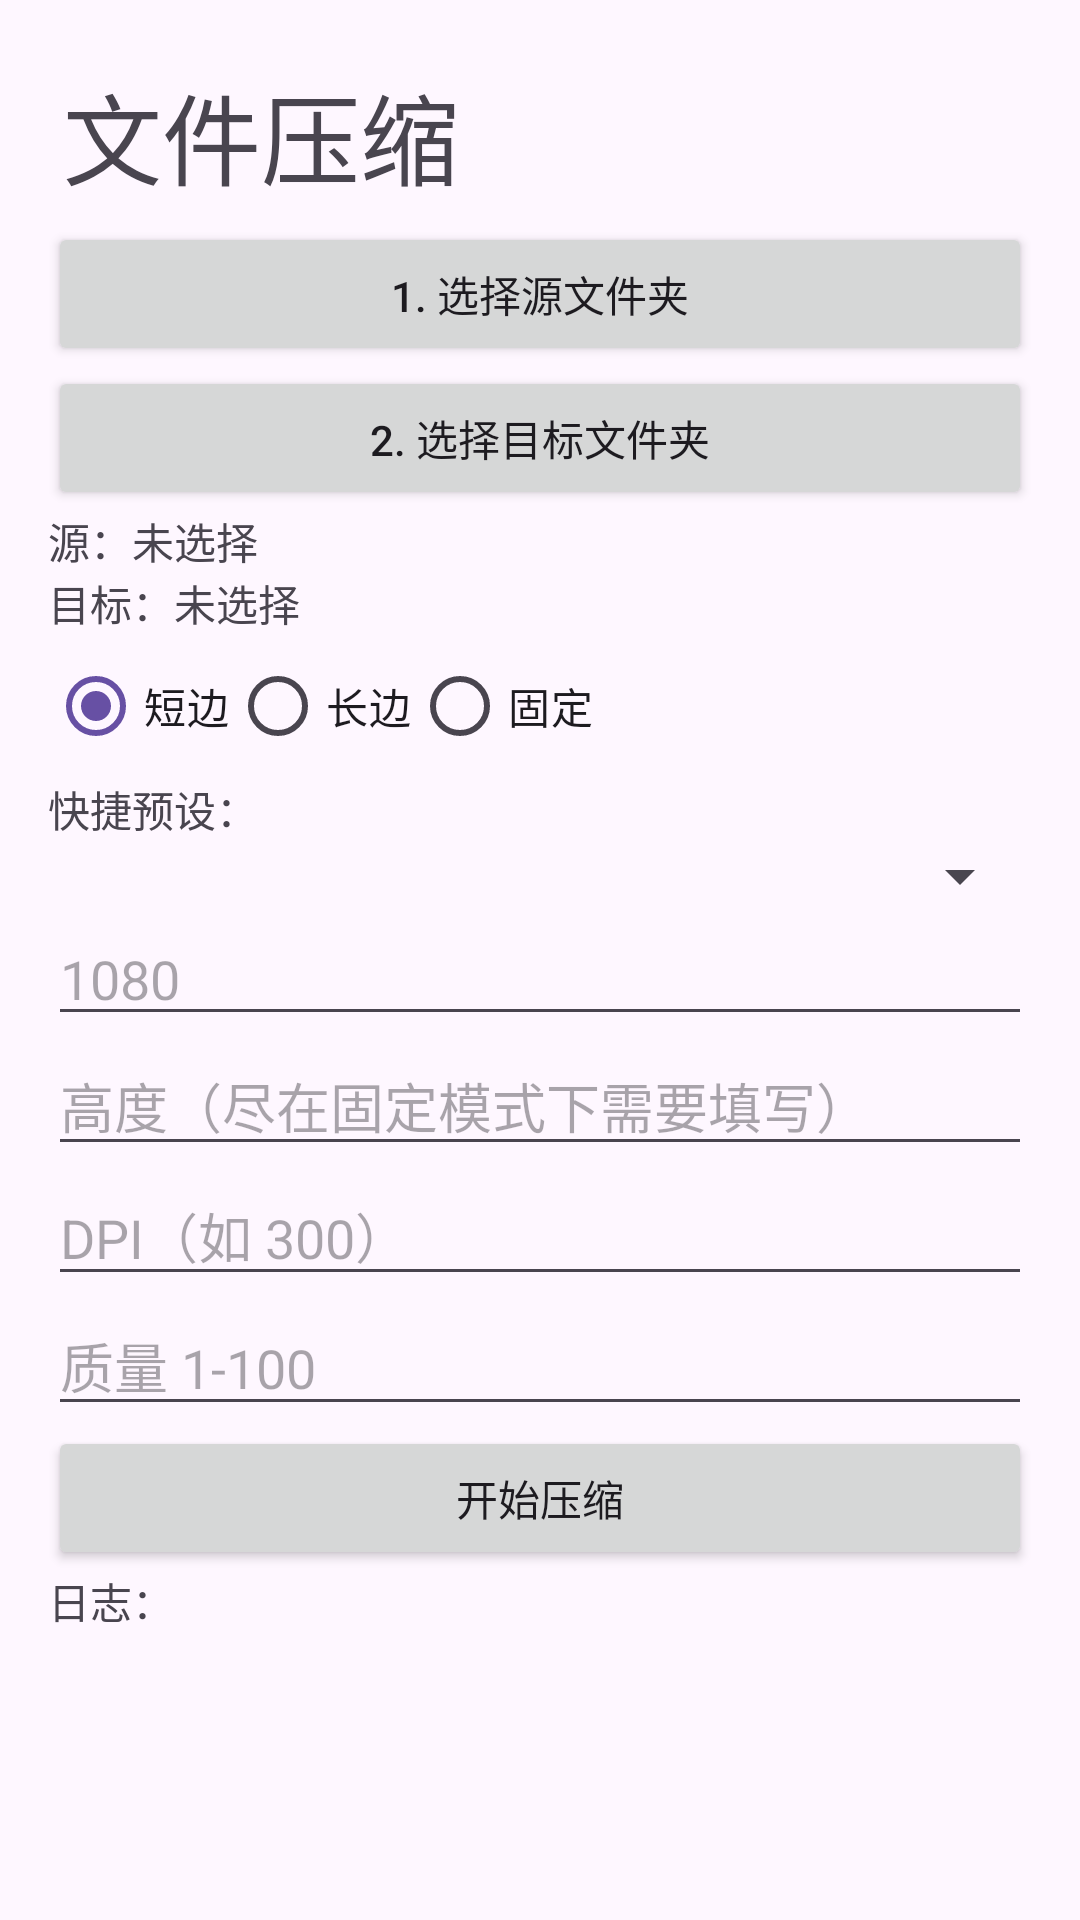

Android layout source for this screen:
<!-- AndroidManifest.xml: application theme Theme.ImgCompressor -->
<!-- res/layout/fragment_folder.xml -->
<?xml version="1.0" encoding="utf-8"?>
<LinearLayout xmlns:android="http://schemas.android.com/apk/res/android"
    xmlns:tools="http://schemas.android.com/tools"
    android:layout_width="match_parent"
    android:layout_height="match_parent"
    android:orientation="vertical"
    android:padding="16dp"
    tools:context=".ui.pages.FolderFragment">
    <TextView
        android:layout_width="wrap_content"
        android:layout_height="wrap_content"
        android:text="文件压缩"
        android:textSize="33dp"
        android:padding="5dp"
        />
    <Button
        android:id="@+id/btnPickSrc"
        android:text="1. 选择源文件夹"
        android:layout_width="match_parent"
        android:layout_height="wrap_content"/>

    <Button
        android:id="@+id/btnPickDst"
        android:text="2. 选择目标文件夹"
        android:layout_width="match_parent"
        android:layout_height="wrap_content"/>

    <TextView
        android:id="@+id/tvSrc"
        android:text="源：未选择"
        android:layout_width="match_parent"
        android:layout_height="wrap_content"/>

    <TextView
        android:id="@+id/tvDst"
        android:text="目标：未选择"
        android:layout_width="match_parent"
        android:layout_height="wrap_content"/>

    <RadioGroup
        android:id="@+id/rgMode"
        android:orientation="horizontal"
        android:layout_width="match_parent"
        android:layout_height="wrap_content">

        <RadioButton
            android:id="@+id/rbShort"
            android:text="短边"
            android:checked="true"
            android:layout_height="wrap_content"
            android:layout_width="wrap_content"/>
        <RadioButton
            android:id="@+id/rbLong"
            android:text="长边"
            android:layout_height="wrap_content"
            android:layout_width="wrap_content"/>
        <RadioButton
            android:id="@+id/rbFixed"
            android:text="固定"
            android:layout_height="wrap_content"
            android:layout_width="wrap_content"/>
    </RadioGroup>
    
    <TextView
        android:text="快捷预设："
        android:layout_width="match_parent"
        android:layout_height="wrap_content"/>

    <Spinner
        android:id="@+id/spinnerPreset"
        android:layout_width="match_parent"
        android:layout_height="wrap_content"/>
    <EditText
        android:id="@+id/etSize"
        android:hint="1080"
        android:inputType="number"
        android:layout_width="match_parent"
        android:layout_height="wrap_content"/>
    <EditText
        android:id="@+id/etHeight"
        android:hint="高度（尽在固定模式下需要填写）"
        android:inputType="number"
        android:layout_width="match_parent"
        android:layout_height="wrap_content"/>
    <EditText
        android:id="@+id/etDpi"
        android:hint="DPI（如 300）"
        android:inputType="number"
        android:layout_width="match_parent"
        android:layout_height="wrap_content"/>

    <EditText
        android:id="@+id/etQuality"
        android:hint="质量 1-100"
        android:inputType="number"
        android:layout_width="match_parent"
        android:layout_height="wrap_content"/>

    <Button
        android:id="@+id/btnStart"
        android:text="开始压缩"
        android:layout_width="match_parent"
        android:layout_height="wrap_content"/>

    <ProgressBar
        android:id="@+id/progress"
        android:visibility="gone"
        style="?android:attr/progressBarStyleHorizontal"
        android:layout_width="match_parent"
        android:layout_height="wrap_content"/>

    <TextView
        android:id="@+id/tvLog"
        android:text="日志："
        android:layout_width="match_parent"
        android:layout_height="wrap_content"/>


</LinearLayout>
<!-- resources referenced by this layout -->
<resources>
  <style name="Theme.ImgCompressor" parent="Base.Theme.ImgCompressor" />
  <style name="Base.Theme.ImgCompressor" parent="Theme.Material3.DayNight.NoActionBar">
          
          
      </style>
</resources>
